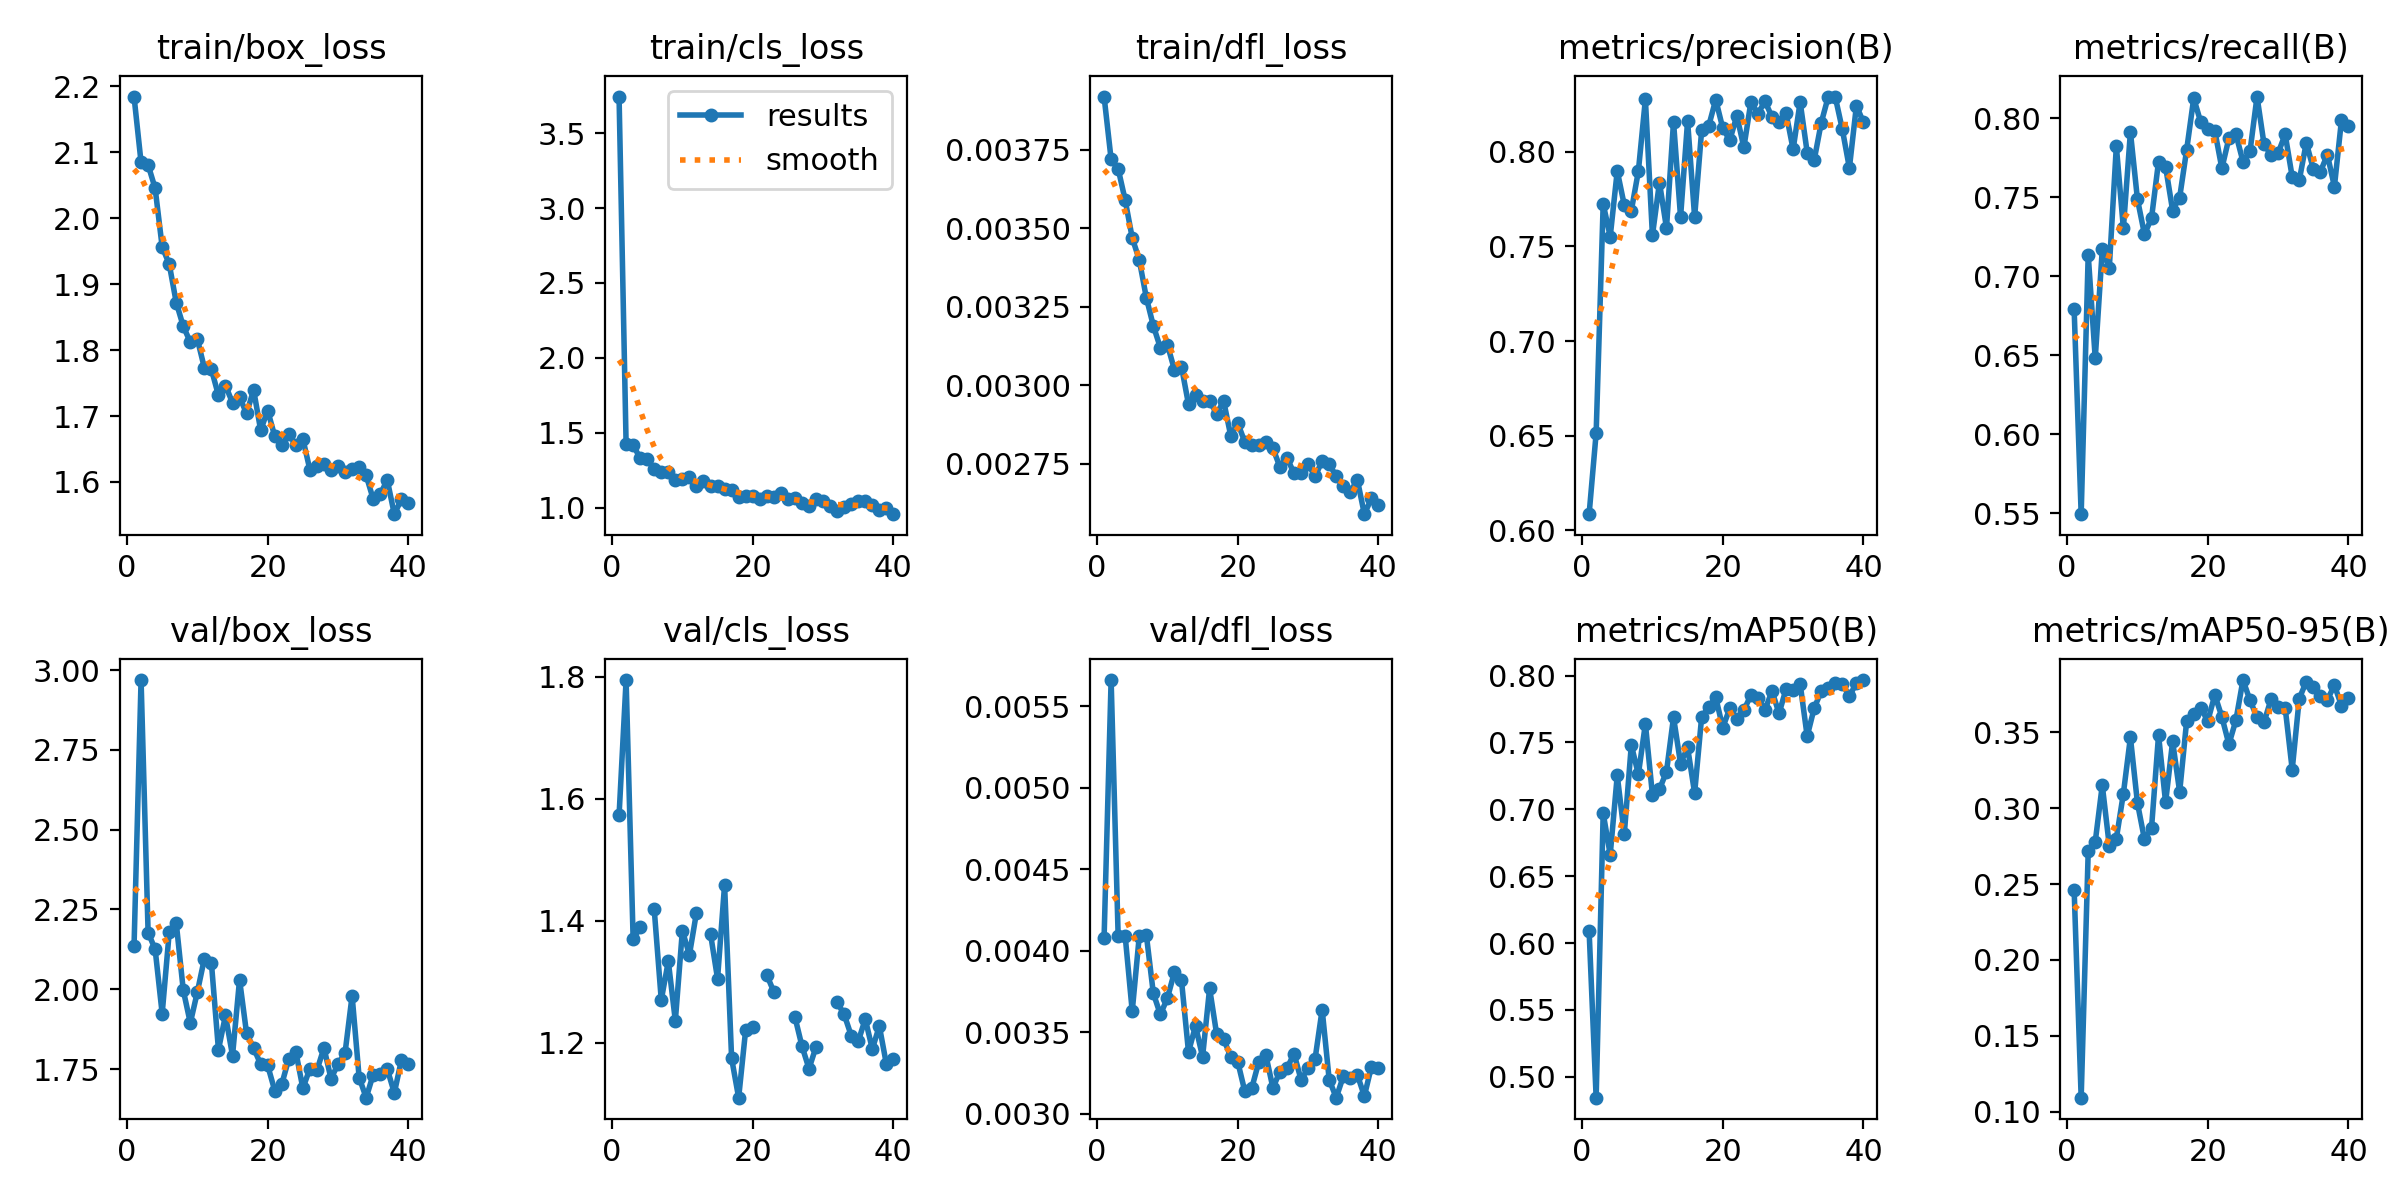

Data behind this chart, as committed beside it:
epoch, time, train/box_loss, train/cls_loss, train/dfl_loss, metrics/precision(B), metrics/recall(B), metrics/mAP50(B), metrics/mAP50-95(B), val/box_loss, val/cls_loss, val/dfl_loss, lr/pg0, lr/pg1, lr/pg2
1, 257.1, 2.185, 3.744, 0.00392, 0.6086, 0.679, 0.6091, 0.2462, 2.135, 1.572, 0.00408, 0.0006661, 0.0006661, 0.0006661
2, 501.9, 2.085, 1.428, 0.00372, 0.6514, 0.5493, 0.4844, 0.1094, 2.969, 1.794, 0.00566, 0.001315, 0.001315, 0.001315
3, 744.8, 2.081, 1.419, 0.00369, 0.7725, 0.7136, 0.6971, 0.2715, 2.178, 1.37, 0.00409, 0.001947, 0.001947, 0.001947
4, 986.8, 2.046, 1.33, 0.00359, 0.7552, 0.6479, 0.666, 0.2778, 2.125, 1.389, 0.00409, 0.001921, 0.001921, 0.001921
5, 1229, 1.956, 1.326, 0.00347, 0.7899, 0.7169, 0.7253, 0.3151, 1.924, nan, 0.00363, 0.001894, 0.001894, 0.001894
6, 1471, 1.931, 1.257, 0.0034, 0.7718, 0.7053, 0.6815, 0.2752, 2.178, 1.418, 0.00409, 0.001868, 0.001868, 0.001868
7, 1714, 1.872, 1.237, 0.00328, 0.7689, 0.7822, 0.748, 0.2799, 2.208, 1.27, 0.0041, 0.001842, 0.001842, 0.001842
8, 1956, 1.836, 1.235, 0.00319, 0.7897, 0.7302, 0.7261, 0.3095, 1.997, 1.333, 0.00374, 0.001815, 0.001815, 0.001815
9, 2199, 1.812, 1.186, 0.00312, 0.8277, 0.7912, 0.7639, 0.3466, 1.895, 1.236, 0.00361, 0.001789, 0.001789, 0.001789
10, 2441, 1.817, 1.192, 0.00313, 0.7559, 0.7487, 0.7109, 0.3033, 1.991, 1.384, 0.00371, 0.001762, 0.001762, 0.001762
11, 2683, 1.773, 1.204, 0.00305, 0.7838, 0.7265, 0.7149, 0.2794, 2.096, 1.344, 0.00387, 0.001736, 0.001736, 0.001736
12, 2926, 1.771, 1.145, 0.00306, 0.7598, 0.7367, 0.7282, 0.2868, 2.082, 1.413, 0.00382, 0.00171, 0.00171, 0.00171
13, 3167, 1.731, 1.18, 0.00294, 0.8158, 0.7725, 0.7688, 0.3481, 1.811, nan, 0.00338, 0.001683, 0.001683, 0.001683
14, 3410, 1.746, 1.148, 0.00297, 0.7655, 0.7692, 0.7342, 0.3038, 1.918, 1.378, 0.00354, 0.001657, 0.001657, 0.001657
15, 3652, 1.72, 1.146, 0.00295, 0.8163, 0.7415, 0.7462, 0.3439, 1.792, 1.305, 0.00335, 0.00163, 0.00163, 0.00163
16, 3894, 1.728, 1.128, 0.00295, 0.7655, 0.7497, 0.7121, 0.3106, 2.03, 1.459, 0.00377, 0.001604, 0.001604, 0.001604
17, 4136, 1.704, 1.116, 0.00291, 0.8115, 0.7801, 0.7691, 0.3575, 1.862, 1.174, 0.00349, 0.001578, 0.001578, 0.001578
18, 4378, 1.74, 1.071, 0.00295, 0.8136, 0.8126, 0.7763, 0.3619, 1.816, 1.11, 0.00346, 0.001551, 0.001551, 0.001551
19, 4620, 1.679, 1.076, 0.00284, 0.8276, 0.7974, 0.7836, 0.3659, 1.765, 1.222, 0.00335, 0.001525, 0.001525, 0.001525
20, 4863, 1.708, 1.079, 0.00288, 0.8125, 0.7932, 0.7611, 0.3573, 1.761, 1.225, 0.00332, 0.001498, 0.001498, 0.001498
21, 5105, 1.669, 1.056, 0.00282, 0.8062, 0.792, 0.7754, 0.3745, 1.683, nan, 0.00314, 0.001472, 0.001472, 0.001472
22, 5348, 1.656, 1.079, 0.00281, 0.819, 0.7681, 0.7676, 0.3601, 1.703, 1.311, 0.00316, 0.001446, 0.001446, 0.001446
23, 5590, 1.673, 1.074, 0.00281, 0.8024, 0.7873, 0.7742, 0.342, 1.782, 1.284, 0.00332, 0.001419, 0.001419, 0.001419
24, 5832, 1.656, 1.095, 0.00282, 0.8263, 0.7898, 0.7853, 0.3579, 1.804, nan, 0.00336, 0.001393, 0.001393, 0.001393
25, 6075, 1.665, 1.06, 0.0028, 0.8201, 0.7725, 0.7834, 0.3843, 1.69, nan, 0.00316, 0.001366, 0.001366, 0.001366
26, 6317, 1.618, 1.064, 0.00274, 0.8267, 0.779, 0.7743, 0.371, 1.752, 1.242, 0.00326, 0.00134, 0.00134, 0.00134
27, 6559, 1.625, 1.031, 0.00277, 0.8183, 0.8136, 0.7884, 0.3597, 1.746, 1.194, 0.00328, 0.001314, 0.001314, 0.001314
28, 6801, 1.627, 1.01, 0.00272, 0.8157, 0.7833, 0.7716, 0.3566, 1.816, 1.158, 0.00337, 0.001287, 0.001287, 0.001287
29, 7044, 1.619, 1.06, 0.00272, 0.8204, 0.7768, 0.79, 0.3718, 1.72, 1.193, 0.00321, 0.001261, 0.001261, 0.001261
30, 7286, 1.624, 1.046, 0.00275, 0.8013, 0.7779, 0.7895, 0.3663, 1.766, nan, 0.00328, 0.001234, 0.001234, 0.001234
31, 7528, 1.615, 1.011, 0.00271, 0.8263, 0.7898, 0.7938, 0.366, 1.801, nan, 0.00334, 0.001208, 0.001208, 0.001208
32, 7771, 1.619, 0.9792, 0.00276, 0.7996, 0.7627, 0.7546, 0.3254, 1.98, 1.266, 0.00364, 0.001182, 0.001182, 0.001182
33, 8013, 1.622, 1.002, 0.00275, 0.7957, 0.7606, 0.7757, 0.372, 1.724, 1.246, 0.00321, 0.001155, 0.001155, 0.001155
34, 8255, 1.61, 1.028, 0.00271, 0.8154, 0.7844, 0.7882, 0.3833, 1.661, 1.212, 0.0031, 0.001129, 0.001129, 0.001129
35, 8497, 1.574, 1.043, 0.00268, 0.8292, 0.7679, 0.7906, 0.3799, 1.733, 1.202, 0.00323, 0.001102, 0.001102, 0.001102
36, 8739, 1.582, 1.045, 0.00266, 0.8288, 0.766, 0.7944, 0.3735, 1.733, 1.239, 0.00322, 0.001076, 0.001076, 0.001076
37, 8981, 1.603, 1.016, 0.0027, 0.8118, 0.7768, 0.7938, 0.3713, 1.75, 1.19, 0.00324, 0.00105, 0.00105, 0.00105
38, 9224, 1.551, 0.9838, 0.00259, 0.7915, 0.7567, 0.7846, 0.3808, 1.675, 1.227, 0.00311, 0.001023, 0.001023, 0.001023
39, 9466, 1.573, 0.9971, 0.00264, 0.8244, 0.7986, 0.7944, 0.3675, 1.777, 1.165, 0.00329, 0.0009968, 0.0009968, 0.0009968
40, 9708, 1.568, 0.9568, 0.00262, 0.8155, 0.7951, 0.7966, 0.3724, 1.767, 1.173, 0.00328, 0.0009704, 0.0009704, 0.0009704
